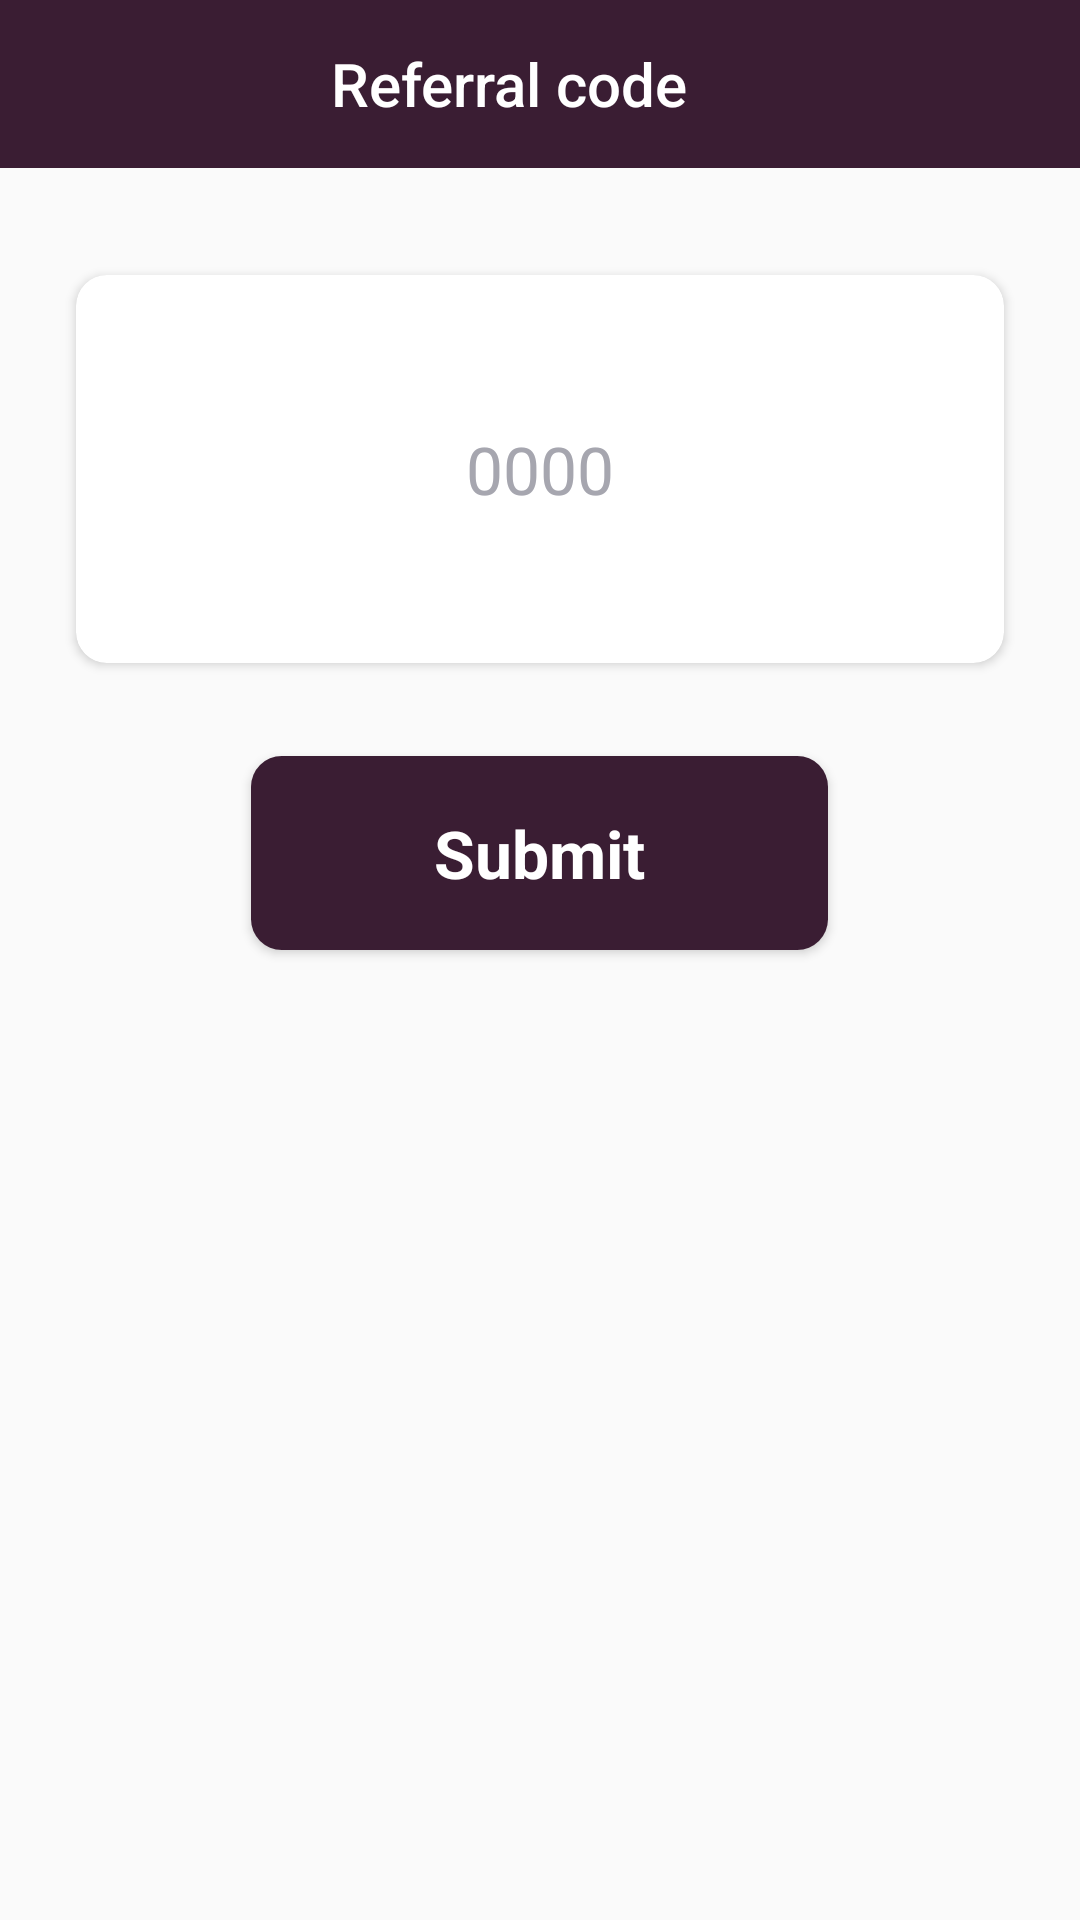

Produce the Android XML layout that renders to this screen, including the resource entries it uses.
<!-- AndroidManifest.xml: application theme AppTheme -->
<!-- res/layout/dialog_referrer.xml -->
<?xml version="1.0" encoding="utf-8"?>
<layout xmlns:android="http://schemas.android.com/apk/res/android"
    xmlns:app="http://schemas.android.com/apk/res-auto"
    xmlns:card_view="http://schemas.android.com/tools">

    <data>

        <variable
            name="userObject"
            type="com.rabe7.community.model.entity.auth.User" />

        <variable
            name="referrerListener"
            type="com.rabe7.community.ui.main.referrer_id.ReferrerViewModel" />

    </data>

    <androidx.coordinatorlayout.widget.CoordinatorLayout
        android:layout_width="match_parent"
        android:layout_height="match_parent">


        <LinearLayout
            android:layout_width="match_parent"
            android:layout_height="match_parent"
            android:background="@android:color/transparent"
            android:orientation="vertical">

            <com.google.android.material.appbar.AppBarLayout
                android:id="@+id/abl_coins_toolbar"
                android:layout_width="match_parent"
                android:layout_height="?attr/actionBarSize"
                android:background="@color/colorPrimary">

                <RelativeLayout
                    android:layout_width="match_parent"
                    android:layout_height="match_parent">


                    <ImageButton
                        android:id="@+id/cancelBtn"
                        android:layout_width="?attr/actionBarSize"
                        android:layout_height="?attr/actionBarSize"
                        android:background="?attr/selectableItemBackgroundBorderless"
                        android:src="@drawable/ic_close_white"
                        android:onClick="@{()-> referrerListener.onCloseClicked()}"
                        android:tint="@android:color/white" />

                    <TextView
                        android:id="@+id/nameToolbar"
                        android:layout_width="match_parent"
                        android:layout_height="match_parent"
                        android:layout_gravity="center"
                        android:layout_marginEnd="@dimen/dp16w"
                        android:gravity="center"
                        android:text="@string/referral_title"
                        android:textAppearance="@style/TextAppearance.AppCompat.Title"
                        android:textColor="@android:color/white" />

                </RelativeLayout>


            </com.google.android.material.appbar.AppBarLayout>


            <androidx.core.widget.NestedScrollView
                android:id="@+id/bottomSheet"
                android:layout_width="match_parent"
                android:layout_height="match_parent"
                android:fillViewport="true">

                <LinearLayout
                    android:layout_width="match_parent"
                    android:layout_height="wrap_content"
                    android:orientation="vertical"
                    android:padding="15dp">

                    <androidx.cardview.widget.CardView
                        android:layout_width="match_parent"
                        android:layout_height="@dimen/dp100h"
                        android:layout_marginTop="@dimen/dp16w"
                        android:layout_marginStart="@dimen/dp8w"
                        android:layout_marginEnd="@dimen/dp8w"
                        android:layout_marginBottom="@dimen/dp16w"
                        card_view:elevation="@dimen/dp4w"
                        app:cardCornerRadius="@dimen/dp8w">

                    <EditText
                        android:id="@+id/et_referrer_code"
                        android:layout_width="match_parent"
                        android:layout_height="match_parent"
                        android:inputType="text"
                        android:background="@android:color/transparent"
                        android:textColor="@color/colorGold"
                        android:textAppearance="@style/TextAppearance.AppCompat.Large"
                        android:hint="@string/referrer_code"
                        android:layout_gravity="center"
                        android:gravity="center"
                        android:textColorHint="@color/colorHint"/>

                    </androidx.cardview.widget.CardView>

                    <androidx.cardview.widget.CardView
                        android:layout_width="@dimen/dp150w"
                        android:layout_height="@dimen/dp50h"
                        android:layout_gravity="center"
                        android:onClick="@{()-> referrerListener.onSubmitClicked(etReferrerCode)}"
                        android:layout_margin="@dimen/dp8w"
                        card_view:elevation="@dimen/dp4w"
                        app:cardCornerRadius="@dimen/dp8w">

                        <TextView
                            android:layout_width="match_parent"
                            android:layout_height="match_parent"
                            android:background="@color/colorPrimary"
                            android:textColor="@color/colorWhite"
                            android:text="@string/label_submit"
                            android:layout_gravity="center"
                            android:gravity="center"
                            android:textStyle="bold"
                            android:textAppearance="@style/TextAppearance.AppCompat.Large"/>


                    </androidx.cardview.widget.CardView>

                </LinearLayout>


            </androidx.core.widget.NestedScrollView>


        </LinearLayout>

    </androidx.coordinatorlayout.widget.CoordinatorLayout>

</layout>
<!-- resources referenced by this layout -->
<resources>
  <color name="colorGold">#a88935</color>
  <color name="colorHint">#A6A6AF</color>
  <color name="colorPrimary">#3a1d33</color>
  <color name="colorWhite">#FFFFFF</color>
  <dimen name="dp100h">129.22dp</dimen>
  <dimen name="dp150w">192.19dp</dimen>
  <dimen name="dp16w">20.5dp</dimen>
  <dimen name="dp4w">5.13dp</dimen>
  <dimen name="dp50h">64.61dp</dimen>
  <dimen name="dp8w">10.25dp</dimen>
  <string name="label_submit">Submit</string>
  <string name="referral_title">Referral code</string>
  <string name="referrer_code">0000</string>
  <style name="AppTheme" parent="Theme.AppCompat.Light.DarkActionBar">
          
          <item name="colorPrimary">@color/colorPrimary</item>
          <item name="colorPrimaryDark">@color/colorAccent</item>
          <item name="colorAccent">@color/colorAccent</item>
      </style>
  <color name="colorAccent">#151a2d</color>
</resources>
